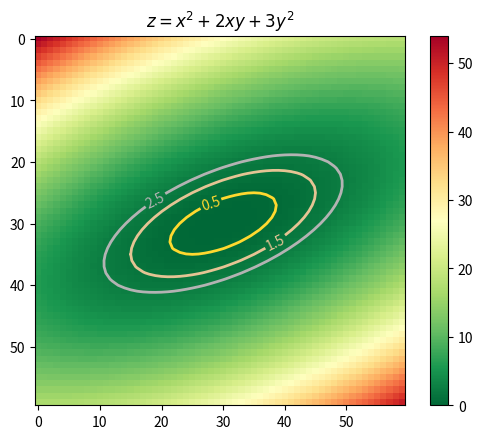

Generate this figure with matplotlib: (Note: this script raises an exception after producing the figure.)
#De numpy se explorta arange y exp

from numpy import exp,arange

#De pylab se importa meshgrid, cm, imshow, contour, clabel, clorbar, axis, title y show

from pylab import meshgrid,cm,imshow,contour,clabel,colorbar,axis,title,show





from mpl_toolkits.mplot3d import Axes3D

from matplotlib import cm

from matplotlib.ticker import LinearLocator, FormatStrFormatter

import matplotlib.pyplot as plt



#Se define la funcion que se va a graficar

def z_func(x,y):

    return ((x**2)+2*x*y+3*(y**2))



def GI(Z):

    #Se dibuja la funcion

    im = imshow(Z,cmap=cm.RdYlGn_r)

    

    #Se agrega el contorno de lineas con sus etiquetas

    cset = contour(Z,arange(-3.5,3.5,1.0),linewidths=2,cmap=cm.Set2)

    clabel(cset,inline=True,fmt='%1.1f',fontsize=10)

    

    #Se agrega la barra de colores a la derecha

    colorbar(im)

    

    #Se crea el titulo de la grafica con estilo latex

    title('$z=x^2+2xy+3y^2$')

    #Se muestra la grafica

    show()



def grafica3D(X,Y,Z):

    fig = plt.figure()

    ax = fig.gca(projection='3d')

    surf = ax.plot_surface(X, Y, Z, rstride=1, cstride=1,

                           cmap=cm.RdYlGn_r,linewidth=0, antialiased=False)

    

    ax.zaxis.set_major_locator(LinearLocator(10))

    ax.zaxis.set_major_formatter(FormatStrFormatter('%.02f'))

    fig.colorbar(surf, shrink=0.5, aspect=5)

    plt.show()



if __name__ == '__main__':

    #rango de valores para x y y.

    x = arange(-3.0,3.0,0.1)

    y = arange(-3.0,3.0,0.1)

    

    #Se define la grilla de puntos

    X,Y = meshgrid(x, y)

    #Se evalua la funcion segun los valores de X y Y

    Z = z_func(X, Y)

    

    GI(Z)

    grafica3D(X,Y,Z)